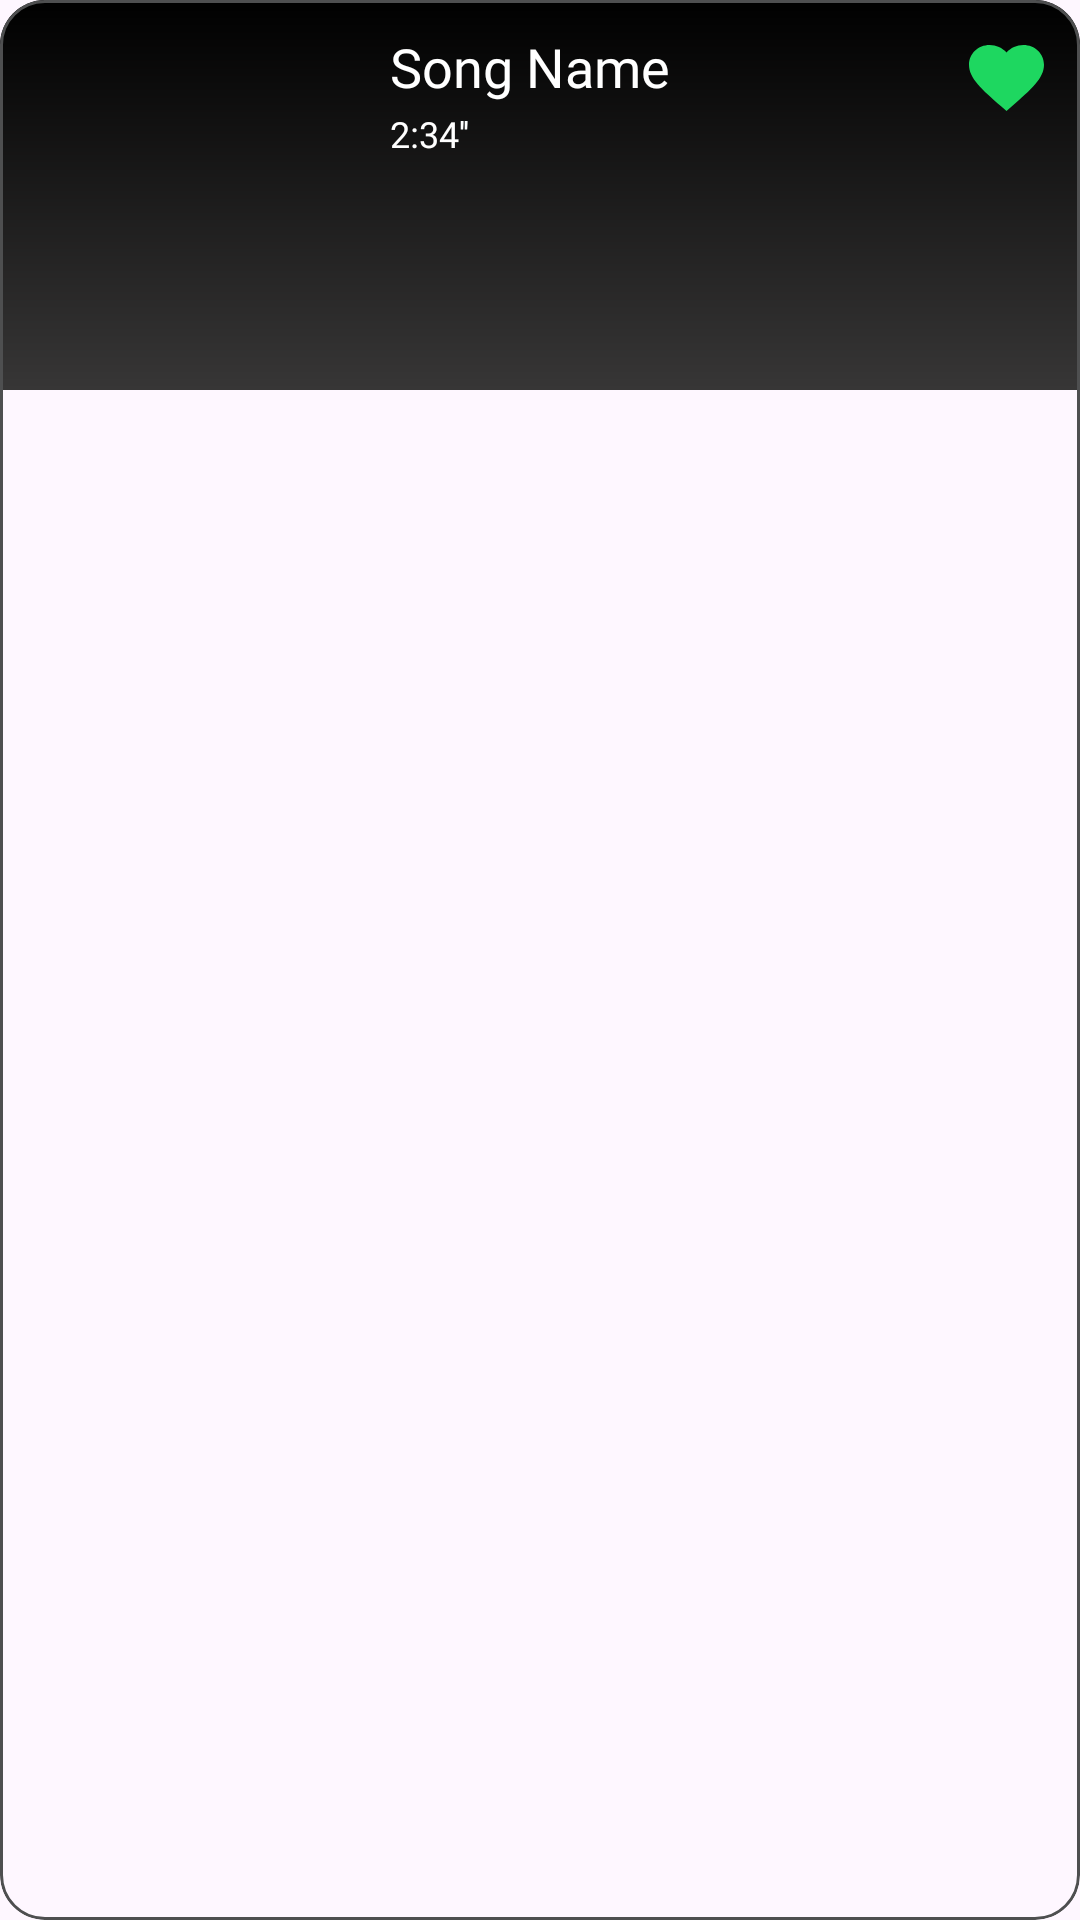

The Android layout XML behind this screen, and the referenced resources:
<!-- AndroidManifest.xml: application theme Theme.MusicApp -->
<!-- res/layout/favourite_music_list_recycler_row.xml -->
<?xml version="1.0" encoding="utf-8"?>
<com.google.android.material.card.MaterialCardView
    xmlns:android="http://schemas.android.com/apk/res/android"
    xmlns:app="http://schemas.android.com/apk/res-auto"
    android:id="@+id/cardView"
    android:layout_width="match_parent"
    android:layout_height="wrap_content"
    android:layout_margin="10dp"
    android:background="@drawable/app_bg"
    app:cardCornerRadius="15dp"
    app:strokeColor="@color/card_view_stroke_color"
    app:strokeWidth="1dp">

    <TextView
        android:id="@+id/addFavouriteButton"
        android:layout_width="25dp"
        android:layout_height="22dp"
        android:layout_gravity="top|right"
        android:layout_marginTop="15dp"
        android:layout_marginEnd="12dp"
        android:background="@drawable/favourite_icon_filled"
        android:elevation="1dp">

    </TextView>

    <LinearLayout
        android:layout_width="match_parent"
        android:layout_height="wrap_content"
        android:background="@drawable/app_bg"
        android:orientation="horizontal">

        <ImageView
            android:id="@+id/albumImageView"
            style="@style/ImageStyle"
            android:layout_width="120dp"
            android:layout_height="130dp"
            android:scaleType="centerCrop"
            android:src="@drawable/ic_launcher_background">

        </ImageView>

        <LinearLayout
            android:layout_width="match_parent"
            android:layout_height="wrap_content"
            android:layout_gravity="start"
            android:orientation="vertical">

            <TextView
                android:id="@+id/songNameTextView"
                android:layout_width="match_parent"
                android:layout_height="wrap_content"
                android:layout_marginStart="10dp"
                android:layout_marginTop="10dp"
                android:layout_marginEnd="37dp"
                android:fontFamily="@font/poppins_medium"
                android:text="@string/song_name"
                android:textColor="@color/white"
                android:textSize="18sp" />

            <TextView
                android:id="@+id/songDurationTextView"
                android:layout_width="match_parent"
                android:layout_height="wrap_content"
                android:layout_marginStart="10dp"
                android:layout_marginTop="2dp"
                android:layout_marginEnd="37dp"
                android:fontFamily="@font/poppins_medium"
                android:text="@string/song_duration"
                android:textColor="@color/white"
                android:textSize="12sp" />

        </LinearLayout>
    </LinearLayout>


</com.google.android.material.card.MaterialCardView>
<!-- resources referenced by this layout -->
<resources>
  <color name="card_view_stroke_color">#4E4F50</color>
  <color name="white">#FFFFFFFF</color>
  <!-- drawable app_bg (drawable) -->
  <?xml version="1.0" encoding="utf-8"?>
  <shape
      xmlns:android="http://schemas.android.com/apk/res/android">
      <gradient
          android:type="linear"
          android:angle="90"
          android:endColor="#000000"
          android:startColor="#373636" />
  </shape>
  <!-- drawable favourite_icon_filled (drawable) -->
  <vector xmlns:android="http://schemas.android.com/apk/res/android"
      android:width="32dp"
      android:height="32dp"
      android:viewportWidth="24"
      android:viewportHeight="24">
    <path
        android:pathData="M12,24L10.26,22.274C4.08,16.166 0,12.124 0,7.193C0,3.152 2.904,0 6.6,0C8.688,0 10.692,1.059 12,2.72C13.308,1.059 15.312,0 17.4,0C21.096,0 24,3.152 24,7.193C24,12.124 19.92,16.166 13.74,22.274L12,24Z"
        android:fillColor="#1ED760"/>
  </vector>
  <string name="song_duration">2:34\'\'</string>
  <string name="song_name">Song Name</string>
  <style name="ImageStyle">
          <item name="android:elevation">2dp</item>
          <item name="android:src">@drawable/ic_launcher_background</item>
      </style>
  <style name="Theme.MusicApp" parent="Base.Theme.MusicApp" />
  <style name="Base.Theme.MusicApp" parent="Theme.Material3.DayNight.NoActionBar">
          
          
          <item name="android:statusBarColor">#000000</item>
      </style>
</resources>
